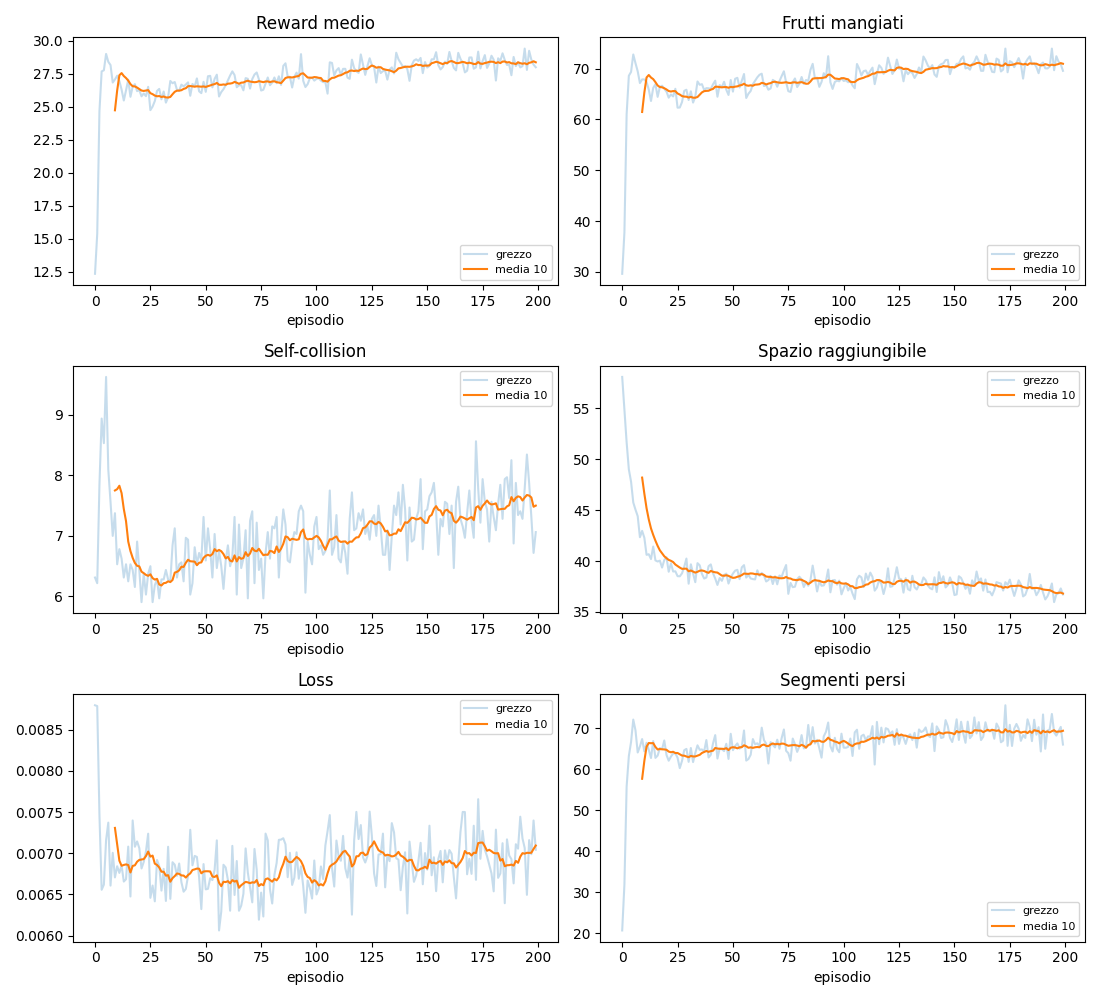

Source data for this figure (header and first rows):
episodio, reward_medio, frutti_mangiati, self_collision, segmenti_persi, spazio_medio, azioni_rischiose, loss_media
0, 12.36, 29.62, 6.312, 20.69, 58.07, 1.0, 0.008797
1, 15.39, 37.75, 6.219, 31.88, 54.9, 1.0, 0.008787
2, 24.67, 61.0, 7.844, 55.81, 51.65, 1.0, 0.007468
3, 27.68, 68.59, 8.938, 63.25, 49, 1.0, 0.006557
4, 27.77, 69.34, 8.531, 66.69, 47.79, 1.0, 0.006619
5, 29.01, 72.78, 9.625, 72.16, 45.75, 1.0, 0.00716
6, 28.41, 71.06, 8.094, 69.53, 45.04, 1.0, 0.007372
7, 28.16, 69.47, 7.562, 64.12, 44.41, 1.0, 0.006608
8, 26.84, 67.16, 7.0, 65.59, 42.34, 1.0, 0.007006
9, 27.08, 67.88, 7.375, 67.41, 42.96, 1.0, 0.006707
10, 27.36, 67.88, 6.531, 64.41, 42.29, 1.0, 0.006843
11, 26.94, 67.38, 6.781, 66.5, 40.61, 1.0, 0.006761
12, 26.3, 65.88, 6.625, 64.75, 40.67, 1.0, 0.006852
13, 25.48, 63.62, 6.312, 62.78, 40.19, 1.0, 0.006657
14, 26.24, 66.19, 6.531, 66.91, 41.42, 1.0, 0.006685
15, 27.06, 66.94, 6.25, 62.81, 40.06, 1.0, 0.007081
16, 25.76, 64.44, 6.531, 63.38, 39.95, 1.0, 0.006476
17, 26.53, 66.41, 6.438, 65.22, 40.04, 1.0, 0.007399
18, 26.72, 66.62, 6.156, 64.94, 39.36, 1.0, 0.007079
19, 26.19, 66.03, 6.906, 67.06, 40.1, 1.0, 0.007144
20, 26.27, 65.47, 6.438, 63.53, 40.37, 1.0, 0.007063
21, 25.8, 64.28, 5.906, 62.12, 38.95, 1.0, 0.006816
22, 26.01, 64.91, 6.375, 63.12, 39.78, 1.0, 0.006895
23, 25.81, 64.53, 6.031, 63.91, 38.97, 1.0, 0.007022
24, 26.51, 66.03, 6.375, 63.91, 38.99, 1.0, 0.007238
25, 24.75, 62.31, 6.5, 62.84, 38.52, 1.0, 0.006459
26, 25.02, 62.34, 5.906, 60.31, 38.5, 1.0, 0.006608
27, 25.44, 63.41, 6.188, 62.06, 38.8, 1.0, 0.006417
28, 26.2, 65.62, 6.281, 64.69, 39.43, 1.0, 0.006919
29, 26.36, 65.84, 5.969, 65.0, 40.24, 1.0, 0.006842
30, 25.57, 63.81, 6.281, 61.84, 37.78, 1.0, 0.006547
31, 26.16, 65.53, 6.281, 65.22, 39.68, 1.0, 0.006811
32, 25.32, 63.31, 6.438, 61.78, 38.78, 1.0, 0.006421
33, 25.72, 64.47, 6.281, 64.0, 37.92, 1.0, 0.007079
34, 26.96, 67.47, 6.25, 65.88, 39.79, 1.0, 0.006447
35, 26.79, 66.81, 6.844, 64.78, 39.58, 1.0, 0.006892
36, 26.88, 66.94, 7.125, 64.88, 38.74, 1.0, 0.006861
37, 26.29, 65.81, 6.312, 64.41, 38.28, 1.0, 0.006726
38, 26.22, 66.16, 6.531, 67.16, 38.38, 1.0, 0.006876
39, 26.68, 66.12, 6.562, 62.91, 39.5, 1.0, 0.00665
40, 26.55, 66.0, 6.25, 63.56, 39.67, 1.0, 0.006534
41, 26.69, 66.91, 6.969, 66.34, 38.8, 1.0, 0.006567
42, 26.85, 67.62, 6.938, 68.38, 38.28, 1.0, 0.006726
43, 25.84, 64.47, 6.031, 62.66, 37.65, 1.0, 0.007285
44, 26.73, 66.75, 6.219, 65.12, 38.33, 1.0, 0.006854
45, 26.54, 66.38, 6.812, 64.94, 38.06, 1.0, 0.006969
46, 27.15, 67.41, 6.531, 64.47, 38.63, 1.0, 0.006956
47, 26.17, 65.84, 6.719, 66.25, 38.76, 1.0, 0.006708
48, 26.04, 64.81, 6.594, 62.56, 37.79, 1.0, 0.006322
49, 26.89, 67.75, 7.312, 68.69, 38.38, 1.0, 0.006869
50, 26.13, 65.47, 6.594, 64.69, 38.77, 1.0, 0.006562
51, 27.32, 68.0, 7.125, 65.72, 39.06, 1.0, 0.006569
52, 27.35, 68.19, 6.781, 66.34, 39.14, 1.0, 0.006698
53, 26.47, 66.28, 6.312, 65.06, 38.22, 1.0, 0.006675
54, 27.12, 67.59, 7.031, 65.59, 39.38, 1.0, 0.006799
55, 27.43, 68.94, 6.469, 69.5, 39.6, 1.0, 0.007157
56, 25.78, 64.22, 6.75, 62.16, 38.38, 1.0, 0.006063
57, 26.12, 65.06, 6.5, 62.53, 38.65, 1.0, 0.006294
58, 26.34, 65.59, 6.125, 63.56, 38.29, 1.0, 0.006861
59, 26.63, 66.94, 6.594, 67.41, 38.23, 1.0, 0.006827
... 121 more rows
